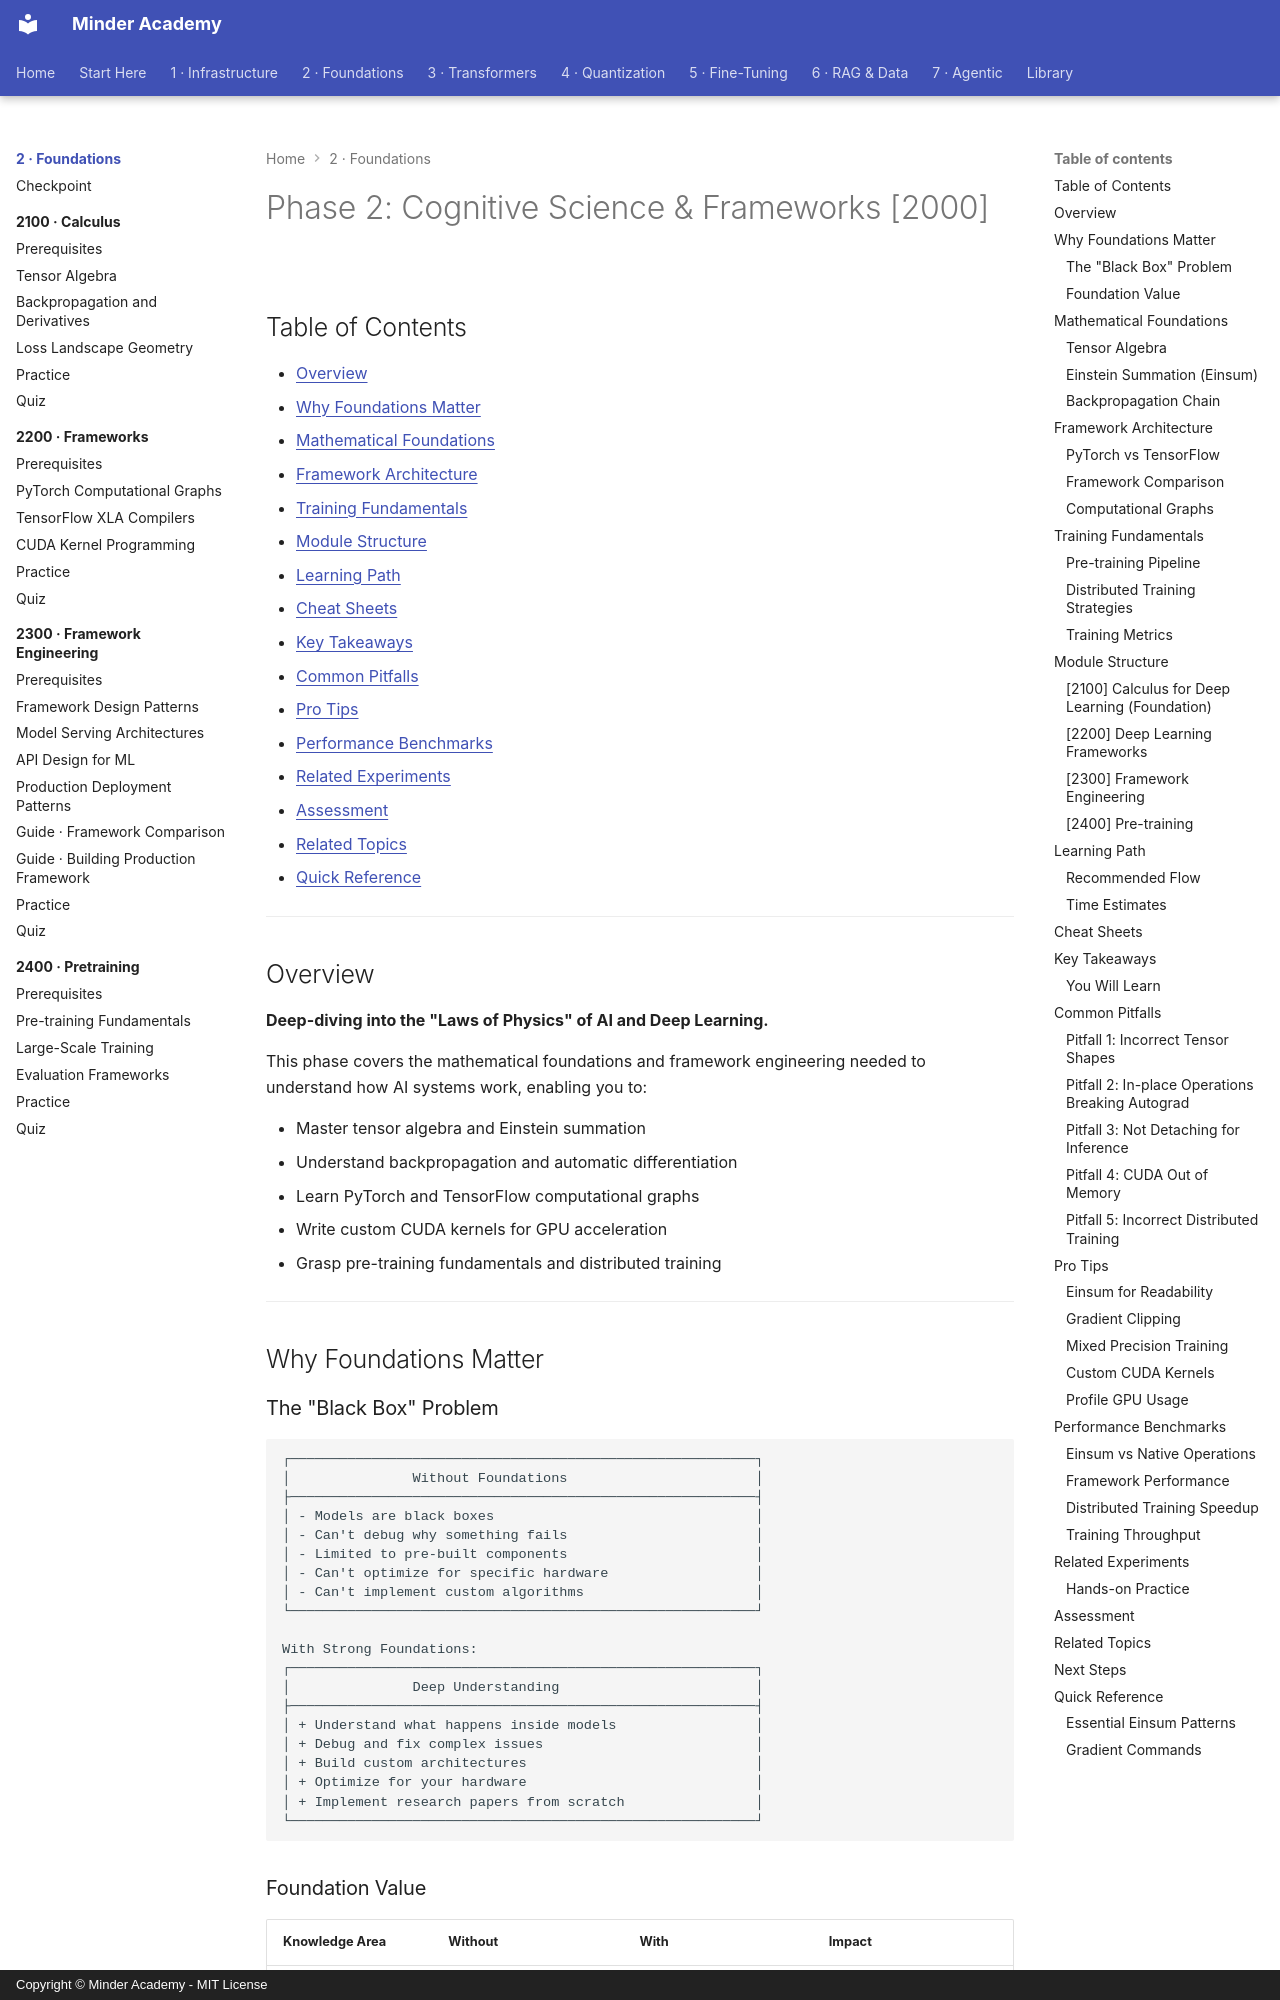

repository: minderhq/academy · page: phases/phase2-foundations/index.html · generator: mkdocs · copyright: Copyright © Minder Academy - MIT License

---
Document ID: PHASE2-FOUNDATIONS-README
Title: "Phase 2: Cognitive Science & Frameworks [2000]"
Last Updated: 2026-10-24
Status: Complete
Difficulty: Advanced
Tags: ['phase', 'frameworks', 'architecture', 'api-design']
---

# Phase 2: Cognitive Science & Frameworks [2000]

## Table of Contents

- [Overview](#overview)
- [Why Foundations Matter](#why-foundations-matter)
- [Mathematical Foundations](#mathematical-foundations)
- [Framework Architecture](#framework-architecture)
- [Training Fundamentals](#training-fundamentals)
- [Module Structure](#module-structure)
- [Learning Path](#learning-path)
- [Cheat Sheets](#cheat-sheets)
- [Key Takeaways](#key-takeaways)
- [Common Pitfalls](#common-pitfalls)
- [Pro Tips](#pro-tips)
- [Performance Benchmarks](#performance-benchmarks)
- [Related Experiments](#related-experiments)
- [Assessment](#assessment)
- [Related Topics](#related-topics)
- [Quick Reference](#quick-reference)

---

## Overview

**Deep-diving into the "Laws of Physics" of AI and Deep Learning.**

This phase covers the mathematical foundations and framework engineering needed to understand how AI systems work, enabling you to:

- Master tensor algebra and Einstein summation
- Understand backpropagation and automatic differentiation
- Learn PyTorch and TensorFlow computational graphs
- Write custom CUDA kernels for GPU acceleration
- Grasp pre-training fundamentals and distributed training

---

## Why Foundations Matter
